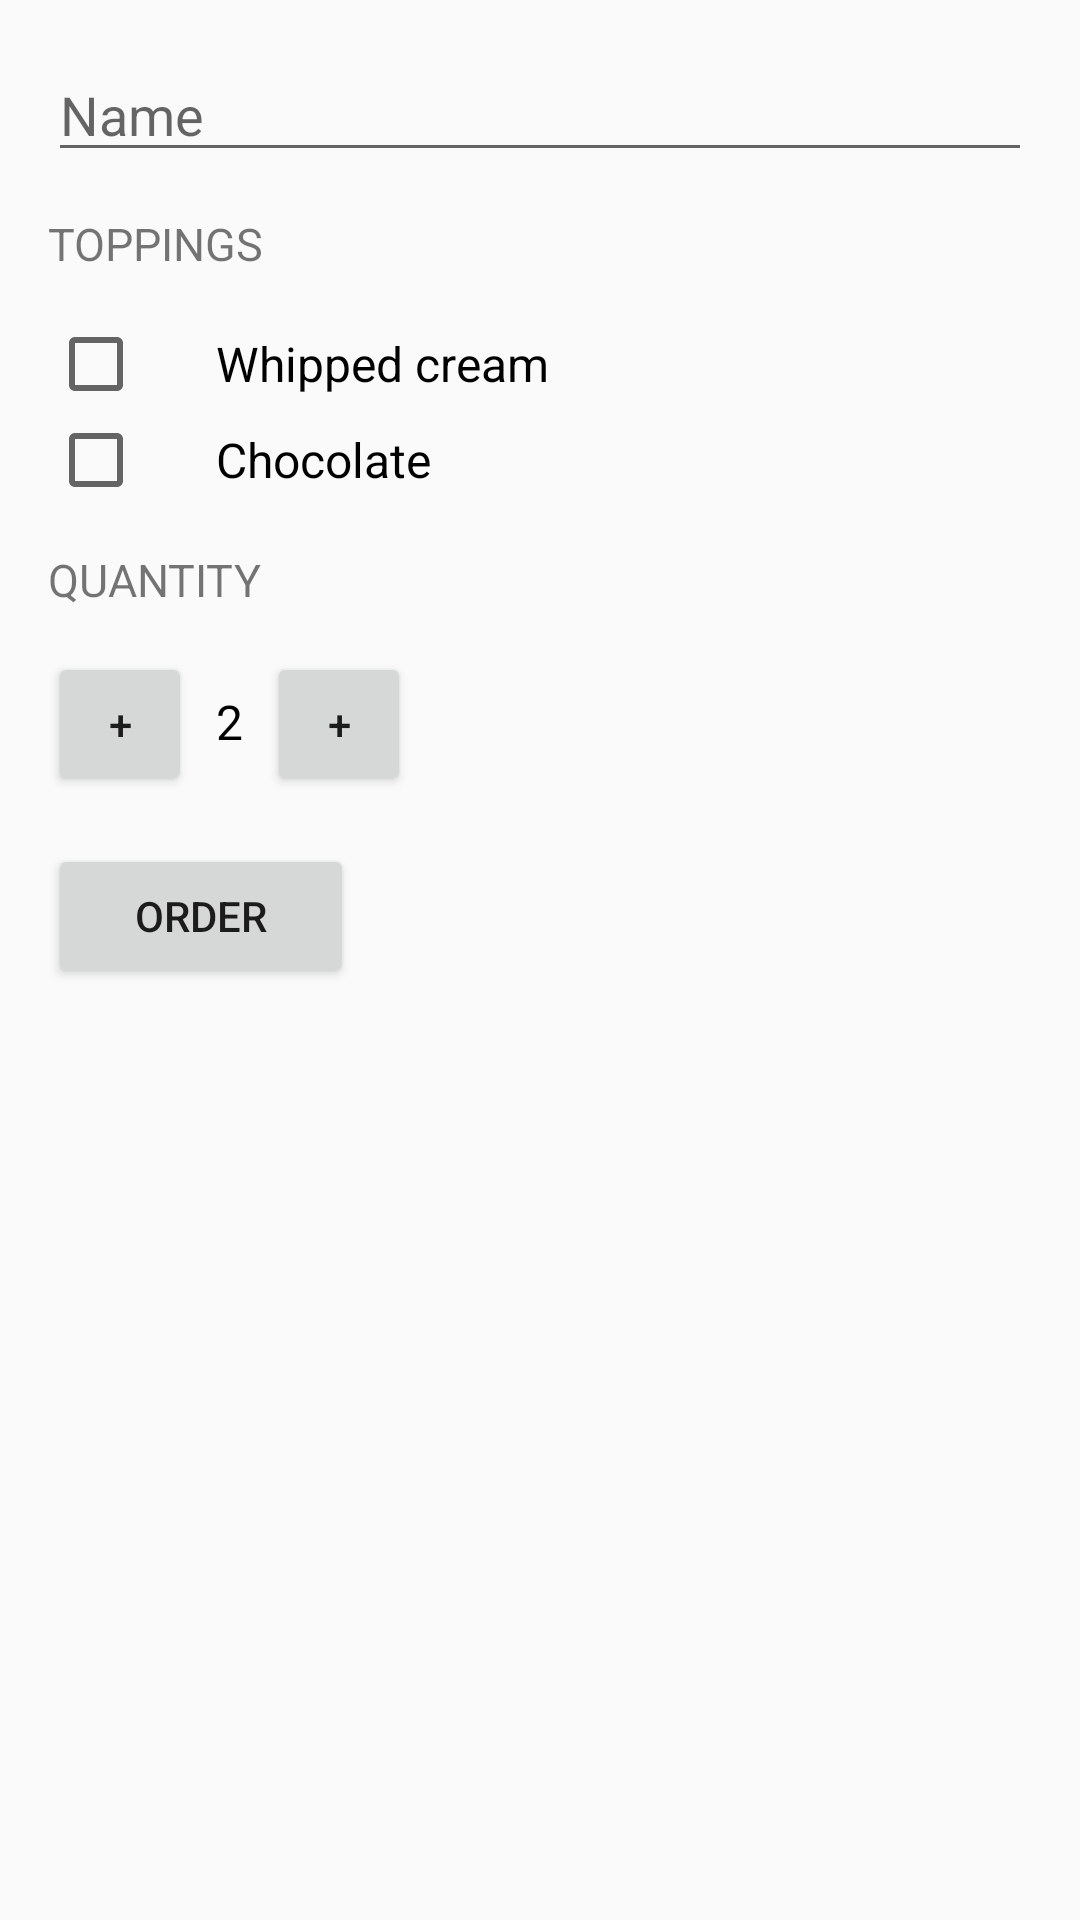

The Android layout XML behind this screen, and the referenced resources:
<!-- AndroidManifest.xml: application theme AppTheme -->
<!-- res/layout/activity_main.xml -->
<?xml version="1.0" encoding="utf-8"?>
<ScrollView xmlns:android="http://schemas.android.com/apk/res/android"
    xmlns:app="http://schemas.android.com/apk/res-auto"
    xmlns:tools="http://schemas.android.com/tools"
    android:layout_width="match_parent"
    android:layout_height="match_parent"
    tools:context=".MainActivity">

    <LinearLayout
        android:layout_width="match_parent"
        android:layout_height="match_parent"
        android:orientation="vertical"
        android:paddingLeft="@dimen/activity_horizontal_margin"
        android:paddingTop="@dimen/activity_vertical_margin"
        android:paddingRight="@dimen/activity_horizontal_margin"
        android:paddingBottom="@dimen/activity_vertical_margin">

        <EditText
            android:id="@+id/name_field"
            android:layout_width="match_parent"
            android:layout_height="wrap_content"
            android:hint="@string/name"
            android:inputType="text"
            />

    <TextView
        style="@style/HeaderTextStyle"
        android:layout_width="83dp"
        android:text="@string/toppings"
        />

        <CheckBox
            android:id="@+id/whipped_cream_checkbox"
            android:layout_width="wrap_content"
            android:layout_height="wrap_content"
            android:paddingLeft="24dp"
            android:text="@string/whipped_cream"
            android:textSize="16sp"
            />

        <CheckBox
            android:id="@+id/chocolate_checkbox"
            android:layout_width="wrap_content"
            android:layout_height="wrap_content"
            android:paddingLeft="24dp"
            android:text="@string/chocolate"
            android:textSize="16sp"
            />

        <TextView
            style="@style/HeaderTextStyle"
            android:layout_width="87dp"
            android:text="@string/quantity"
            />

        <LinearLayout
        android:layout_width="match_parent"
        android:layout_height="wrap_content"
        android:orientation="horizontal">

        <Button
            android:layout_width="48dp"
            android:layout_height="48dp"
            android:onClick="increment"
            android:text="+"
            />

            <TextView
                android:id="@+id/quantity_text_view"
                android:layout_width="wrap_content"
                android:layout_height="wrap_content"
                android:paddingLeft="8dp"
                android:paddingRight="8dp"
                android:text="@string/initial_quantity_value"
                android:textColor="@android:color/black"
                android:textSize="16sp" />

            <Button
                android:layout_width="48dp"
                android:layout_height="48dp"
                android:onClick="decrement"
                android:text="+"
                />


    </LinearLayout>


    <Button
        android:layout_width="102dp"
        android:layout_height="wrap_content"
        android:layout_marginTop="16dp"
        android:onClick="submitOrder"
        android:text="@string/order"
        />





</LinearLayout>
</ScrollView>
<!-- resources referenced by this layout -->
<resources>
  <dimen name="activity_horizontal_margin">16dp</dimen>
  <dimen name="activity_vertical_margin">16dp</dimen>
  <string name="chocolate">Chocolate</string>
  <string name="initial_quantity_value">2</string>
  <string name="name">Name</string>
  <string name="order">Order</string>
  <string name="quantity">Quantity</string>
  <string name="toppings">Toppings</string>
  <string name="whipped_cream">Whipped cream</string>
  <style name="HeaderTextStyle">
  
          <item name="android:layout_width">wrap_content</item>
  
          <item name="android:layout_height">48dp</item>
  
          <item name="android:gravity">center_vertical</item>
  
          <item name="android:textAllCaps">true</item>
  
          <item name="android:textSize">15sp</item>
  
      </style>
  <style name="AppTheme" parent="Theme.AppCompat.Light.DarkActionBar">
          
          <item name="colorPrimary">@color/colorPrimary</item>
          <item name="colorPrimaryDark">@color/colorPrimaryDark</item>
          <item name="colorAccent">@color/colorAccent</item>
      </style>
  <color name="colorPrimary">#6200EE</color>
  <color name="colorPrimaryDark">#3700B3</color>
  <color name="colorAccent">#03DAC5</color>
</resources>
